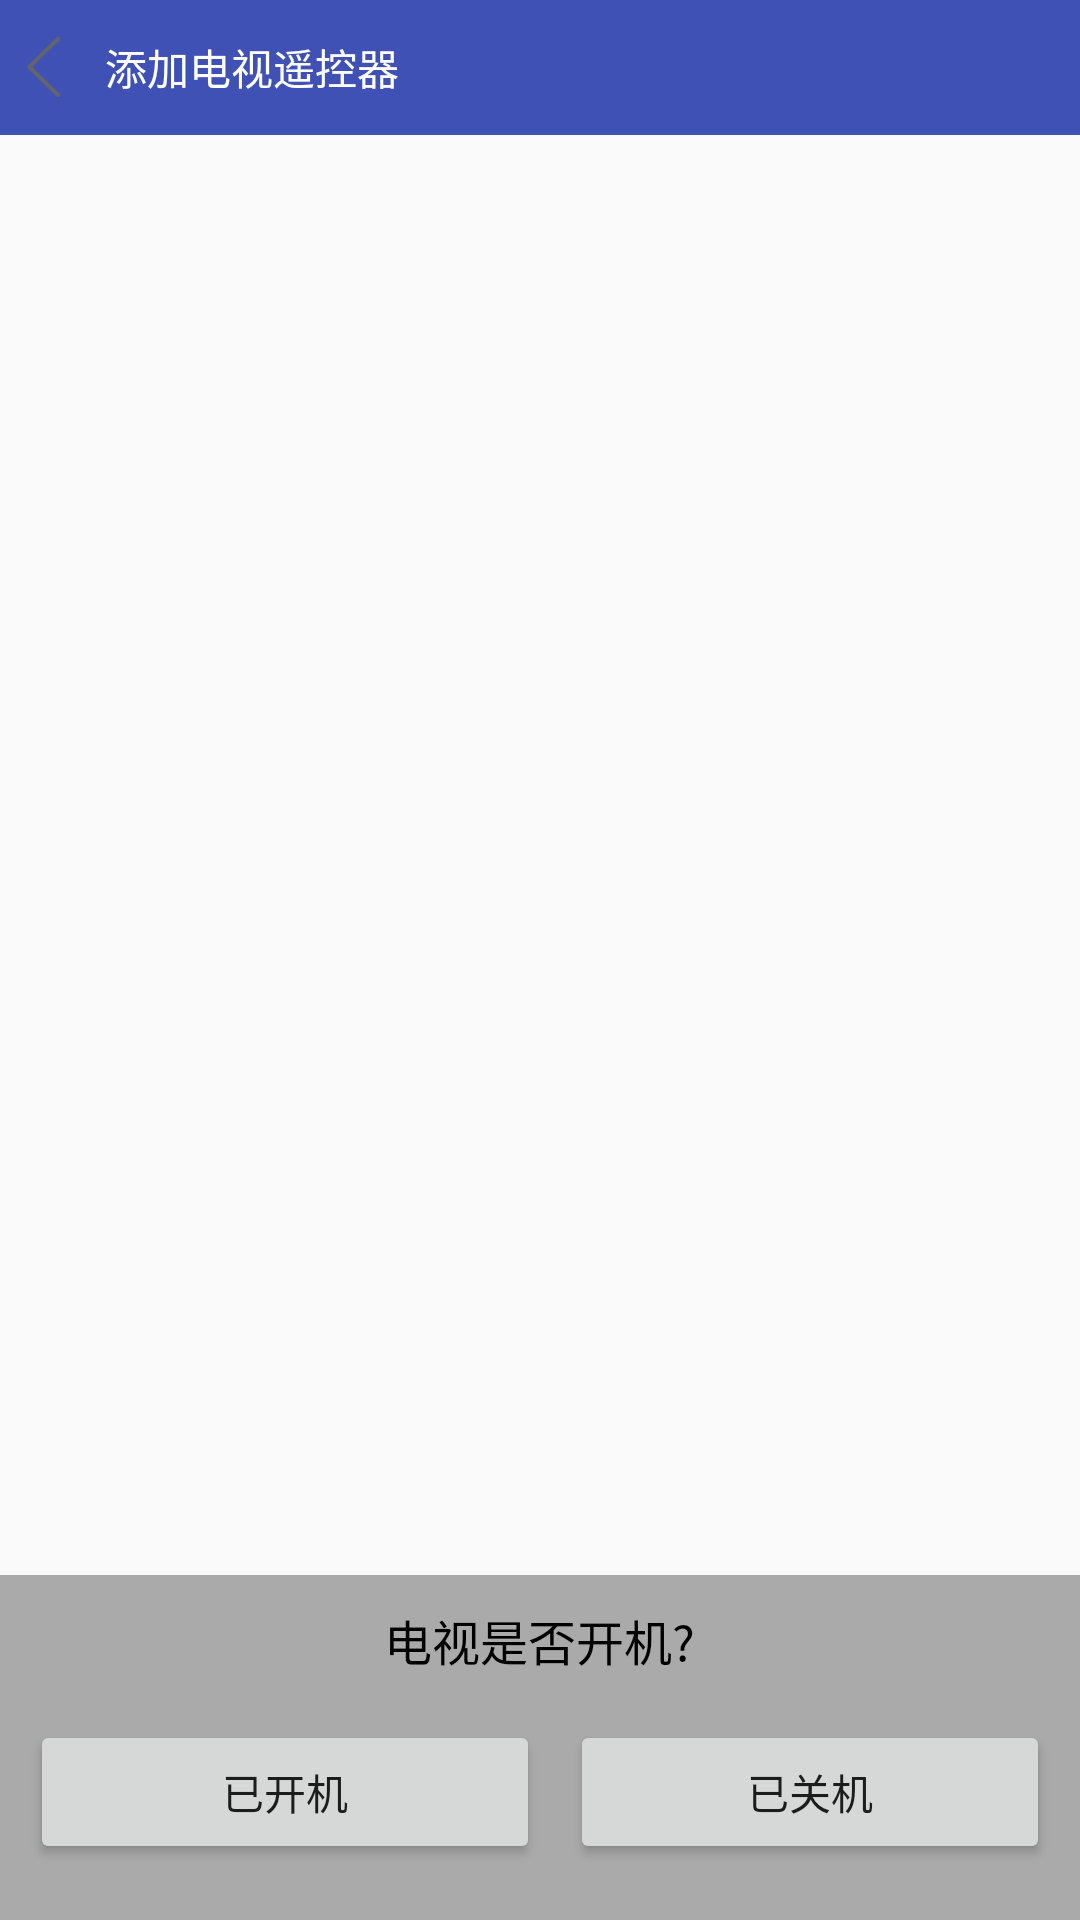

Here is an Android app screen rendered from its layout file. Give the layout XML and the strings, colors and styles it references.
<!-- AndroidManifest.xml: application theme AppTheme.NoActionBar -->
<!-- res/layout/activity_add_tvremote_control_acyivity.xml -->
<?xml version="1.0" encoding="utf-8"?>
<LinearLayout
    xmlns:android="http://schemas.android.com/apk/res/android"
    xmlns:tools="http://schemas.android.com/tools"
    android:id="@+id/activity_add_tvremote_control_acyivity"
    android:layout_width="match_parent"
    android:layout_height="match_parent"
    android:orientation="vertical"
    tools:context="com.example.administrator.infrared_remote_control.AddTVRemoteControlActivity">

    <LinearLayout
        android:layout_width="match_parent"
        android:layout_height="45dp"
        android:background="@color/colorPrimary">

        <ImageView
            android:id="@+id/iv_back"
            android:layout_width="20dp"
            android:layout_height="20dp"
            android:layout_gravity="center_vertical"
            android:src="@mipmap/header_fanhui_pic"
            android:layout_marginLeft="5dp"/>

        <TextView
            android:layout_width="wrap_content"
            android:layout_height="wrap_content"
            android:layout_gravity="center_vertical"
            android:layout_marginLeft="10dp"
            android:text="添加电视遥控器"
            android:textColor="@android:color/white"
            />

    </LinearLayout>

    <RelativeLayout
        android:visibility="visible"
        android:id="@+id/TV_IsOpen"
        android:layout_width="match_parent"
        android:layout_height="match_parent">

        <LinearLayout
            android:layout_above="@+id/line1"
            android:layout_width="match_parent"
            android:layout_height="match_parent">

            <ImageView
                android:layout_width="wrap_content"
                android:layout_height="wrap_content"
                android:src="@mipmap/timg_1"/>

        </LinearLayout>


        <LinearLayout
            android:id="@+id/line1"
            android:layout_alignParentBottom="true"
            android:layout_width="match_parent"
            android:layout_height="115dp"
            android:background="@android:color/darker_gray"
            android:orientation="vertical">

            <TextView
                android:layout_marginTop="10dp"
                android:layout_width="wrap_content"
                android:layout_height="wrap_content"
                android:text="电视是否开机?"
                android:textSize="16dp"
                android:textColor="@android:color/background_dark"
                android:layout_gravity="center_horizontal"/>

            <LinearLayout
                android:layout_marginTop="15dp"
                android:layout_width="match_parent"
                android:layout_height="wrap_content"
                android:orientation="horizontal">

                <Button
                    android:id="@+id/btn_open"
                    android:layout_marginLeft="10dp"
                    android:layout_weight="1"
                    android:layout_width="match_parent"
                    android:layout_height="wrap_content"
                    android:text="已开机"/>

                <Button
                    android:id="@+id/btn_off"
                    android:layout_marginLeft="10dp"
                    android:layout_marginRight="10dp"
                    android:layout_weight="1"
                    android:layout_width="match_parent"
                    android:layout_height="wrap_content"
                    android:text="已关机"/>


            </LinearLayout>


        </LinearLayout>
    </RelativeLayout>

    <RelativeLayout
    android:id="@+id/rLayout_JY"
    android:visibility="gone"
    android:layout_width="match_parent"
    android:layout_height="match_parent">


    <LinearLayout
        android:layout_above="@+id/line2"
        android:layout_width="match_parent"
        android:layout_height="match_parent"
        android:orientation="vertical">

        <TextView
            android:layout_marginTop="50dp"
            android:layout_width="wrap_content"
            android:layout_height="wrap_content"
            android:text="请对准电视,点击遥控按钮"
            android:layout_gravity="center_horizontal"
            android:textColor="@android:color/background_dark"
            android:textSize="16dp"/>

        <TextView
            android:layout_width="wrap_content"
            android:layout_height="wrap_content"
            android:layout_gravity="center_horizontal"
            android:textColor="@android:color/background_dark"
            android:textSize="16dp"
            android:text="然后确认电视是否响应"/>


        <ImageView
            android:id="@+id/iv_timg"
            android:layout_marginTop="60dp"
            android:layout_width="120dp"
            android:layout_height="120dp"
            android:src="@mipmap/timg"
            android:layout_gravity="center_horizontal"/>

    </LinearLayout>


    <LinearLayout
        android:id="@+id/line2"
        android:visibility="gone"
        android:layout_alignParentBottom="true"
        android:layout_width="match_parent"
        android:layout_height="115dp"
        android:background="@android:color/darker_gray"
        android:orientation="vertical">

        <TextView
            android:layout_marginTop="10dp"
            android:layout_width="wrap_content"
            android:layout_height="wrap_content"
            android:text="静音开关有作用么?"
            android:textSize="16dp"
            android:textColor="@android:color/background_dark"
            android:layout_gravity="center_horizontal"/>

        <LinearLayout
            android:layout_marginTop="15dp"
            android:layout_width="match_parent"
            android:layout_height="wrap_content"
            android:orientation="horizontal">

            <Button
                android:layout_marginLeft="10dp"
                android:layout_weight="1"
                android:layout_width="match_parent"
                android:layout_height="wrap_content"
                android:text="否"/>

            <Button
                android:layout_marginLeft="10dp"
                android:layout_marginRight="10dp"
                android:layout_weight="1"
                android:layout_width="match_parent"
                android:layout_height="wrap_content"
                android:text="是"/>


        </LinearLayout>


    </LinearLayout>

</RelativeLayout>

    <RelativeLayout
        android:visibility="gone"
        android:id="@+id/TV_IsOff"
        android:layout_width="match_parent"
        android:layout_height="match_parent">

        <LinearLayout
            android:layout_above="@+id/line3"
            android:layout_width="match_parent"
            android:layout_height="match_parent">

        </LinearLayout>


        <LinearLayout
            android:id="@+id/line3"
            android:layout_alignParentBottom="true"
            android:layout_width="match_parent"
            android:layout_height="115dp"
            android:background="@android:color/darker_gray"
            android:orientation="vertical">

            <TextView
                android:layout_marginTop="10dp"
                android:layout_width="wrap_content"
                android:layout_height="wrap_content"
                android:text="设备开机/关机了么?"
                android:textSize="16dp"
                android:textColor="@android:color/background_dark"
                android:layout_gravity="center_horizontal"/>

            <LinearLayout
                android:layout_marginTop="15dp"
                android:layout_width="match_parent"
                android:layout_height="wrap_content"
                android:orientation="horizontal">

                <Button
                    android:id="@+id/btn_no"
                    android:layout_marginLeft="10dp"
                    android:layout_weight="1"
                    android:layout_width="match_parent"
                    android:layout_height="wrap_content"
                    android:text="否"/>

                <Button
                    android:id="@+id/btn_is"
                    android:layout_marginLeft="10dp"
                    android:layout_marginRight="10dp"
                    android:layout_weight="1"
                    android:layout_width="match_parent"
                    android:layout_height="wrap_content"
                    android:text="是"/>


            </LinearLayout>


        </LinearLayout>
    </RelativeLayout>


</LinearLayout>
<!-- resources referenced by this layout -->
<resources>
  <color name="colorPrimary">#3F51B5</color>
  <!-- mipmap header_fanhui_pic: png bitmap (mipmap-mdpi, 1631 bytes) -->
  <!-- mipmap timg: jpg bitmap (mipmap-mdpi, 7922 bytes) -->
  <style name="AppTheme.NoActionBar">
          <item name="windowActionBar">false</item>
          <item name="windowNoTitle">true</item>
      </style>
</resources>
